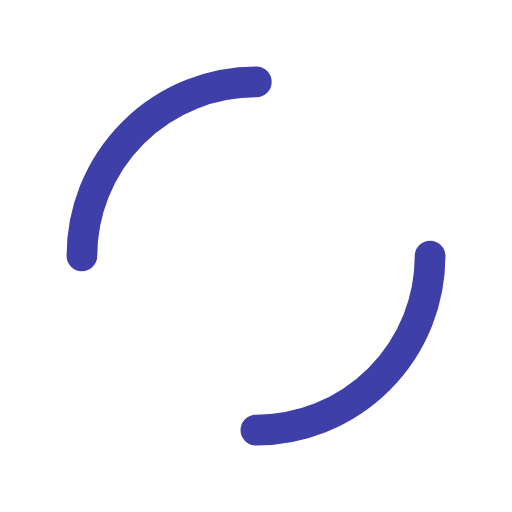
t = 0.00 s
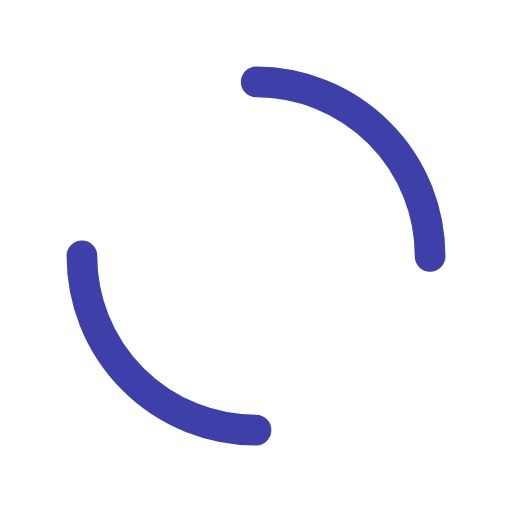
t = 0.25 s
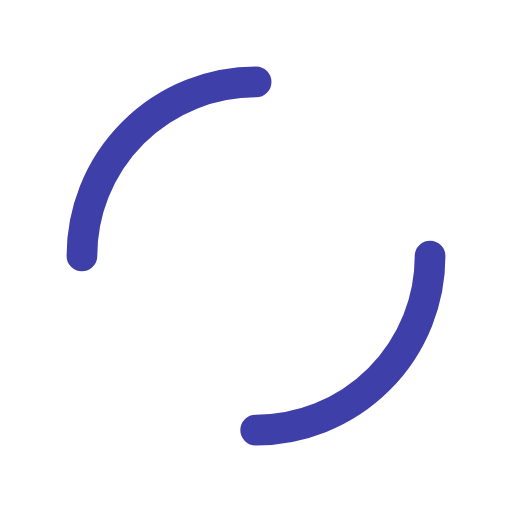
t = 0.50 s
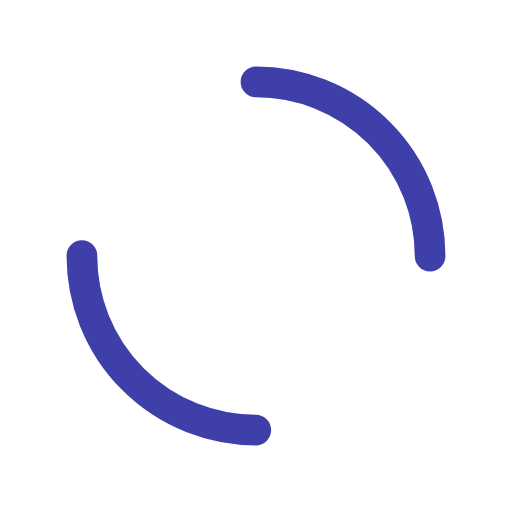
t = 0.75 s

The animated SVG that drew these frames (rendered in a browser with its animation timeline set to each time). Animation: 1 SMIL element (animateTransform=1); one cycle of 1.00 s, repeats indefinitely.

<svg xmlns="http://www.w3.org/2000/svg" xmlns:xlink="http://www.w3.org/1999/xlink" style="margin: auto; background-color: rgb(255, 255, 255, 0); display: block; background-position: initial initial; background-repeat: initial initial;" viewBox="0 0 100 100" preserveAspectRatio="xMidYMid">
<circle cx="50" cy="50" r="34" stroke-width="6" stroke="#3f3faa" stroke-dasharray="53.40707511102649 53.40707511102649" fill="none" stroke-linecap="round">
  <animateTransform attributeName="transform" type="rotate" repeatCount="indefinite" dur="1s" keyTimes="0;1" values="0 50 50;360 50 50"></animateTransform>
</circle>
</svg>